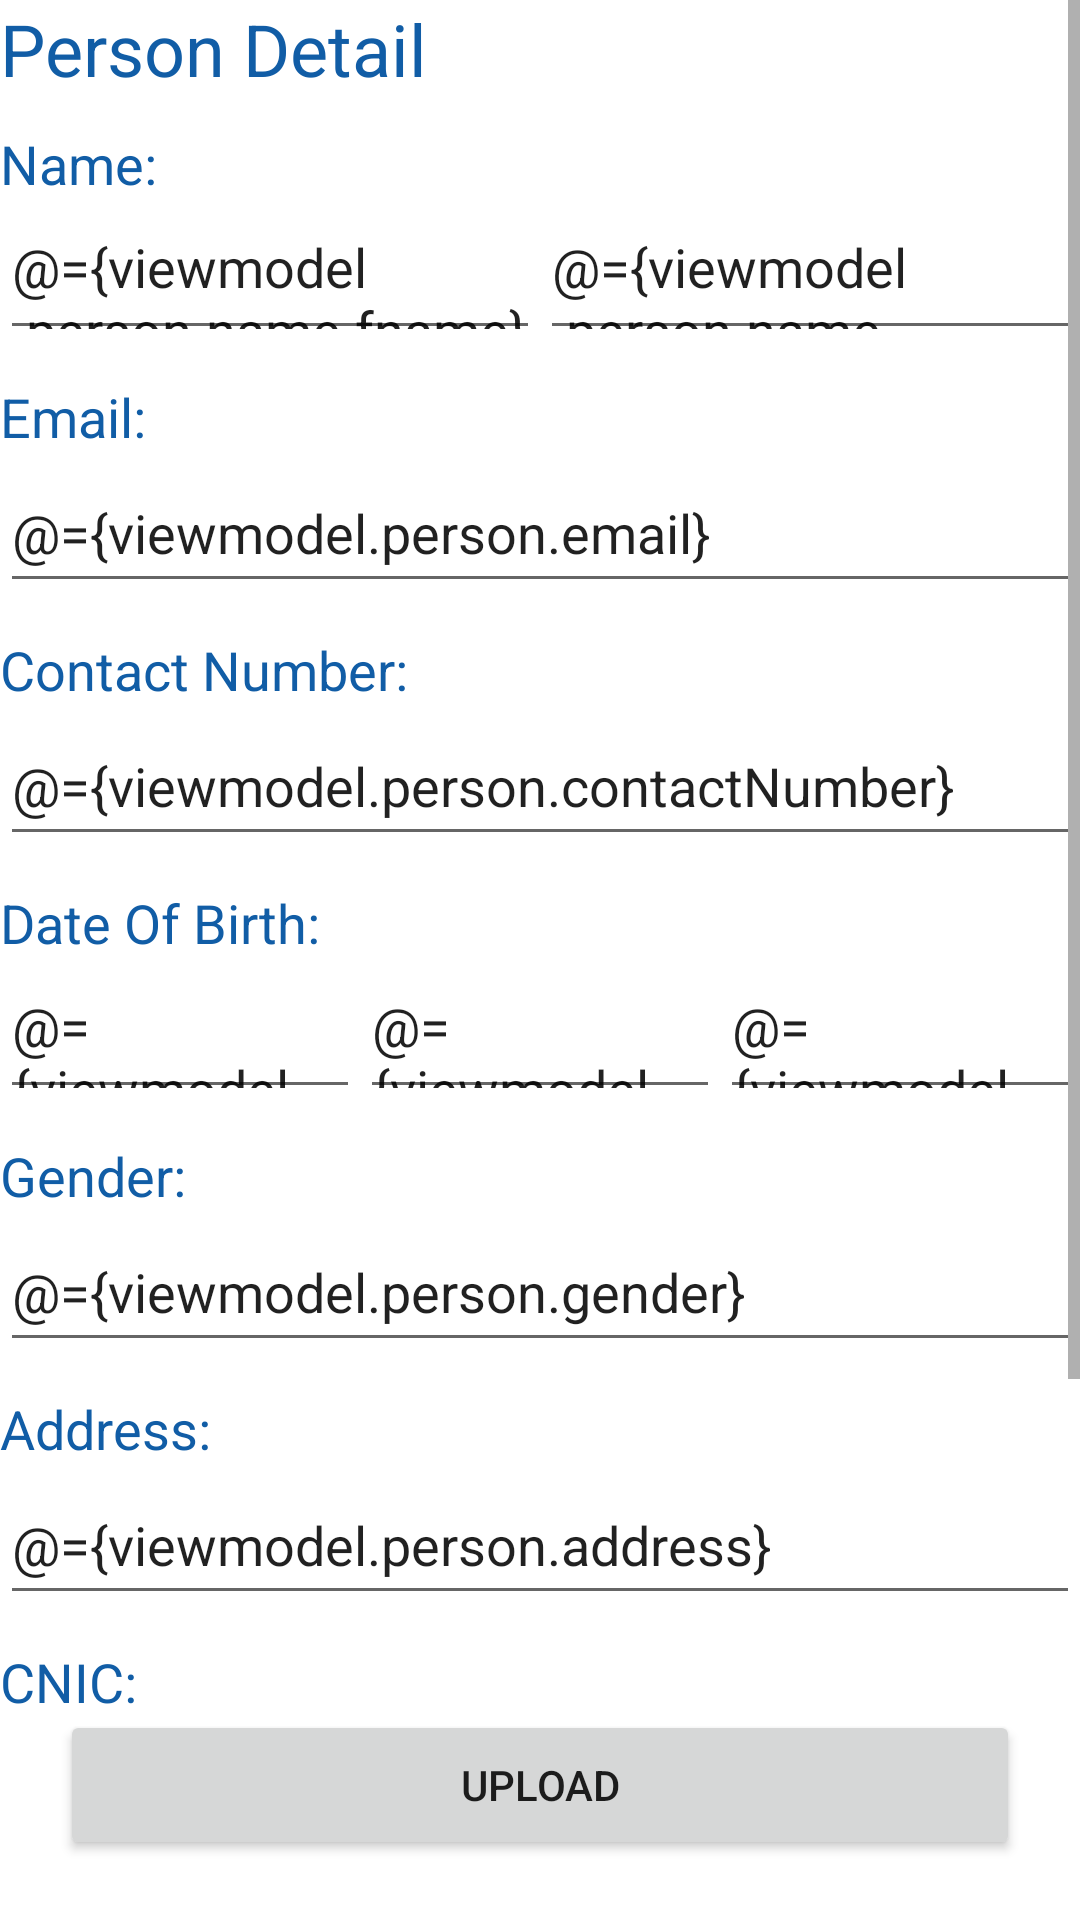

Produce the Android XML layout that renders to this screen, including the resource entries it uses.
<!-- AndroidManifest.xml: application theme Theme.FA21_Class_Demo -->
<!-- res/layout/register_person_activity.xml -->
<?xml version="1.0" encoding="utf-8"?>
<layout xmlns:android="http://schemas.android.com/apk/res/android"
    xmlns:app="http://schemas.android.com/apk/res-auto">
    <data>
       <import type="android.view.View"/>

        <variable
            name="viewmodel"
            type="com.example.fa21_class_demo.authentication.viewmodel.PersonDetailsViewModel" />

    </data>
    <androidx.constraintlayout.widget.ConstraintLayout
        android:layout_width="match_parent"
        android:layout_height="match_parent">

        <ScrollView
            android:layout_width="0dp"
            android:layout_height="0dp"
            app:layout_constraintBottom_toTopOf="@+id/uploadDetails"
            app:layout_constraintEnd_toEndOf="parent"
            app:layout_constraintHorizontal_bias="0.0"
            app:layout_constraintStart_toStartOf="parent"
            app:layout_constraintTop_toTopOf="parent"
            app:layout_constraintVertical_bias="0.0">

            <androidx.appcompat.widget.LinearLayoutCompat
                android:layout_width="match_parent"
                android:layout_height="match_parent"
                android:orientation="vertical">


                <TextView
                    android:layout_width="wrap_content"
                    android:layout_height="wrap_content"
                    android:text="Person Detail"
                    android:textColor="@color/splash_background"
                    android:textSize="24sp" />

                <TextView
                    android:layout_width="wrap_content"
                    android:layout_height="wrap_content"
                    android:layout_marginTop="10dp"
                    android:text="Name:"
                    android:textColor="@color/splash_background"
                    android:textSize="18sp" />

                <androidx.constraintlayout.widget.ConstraintLayout
                    android:layout_width="match_parent"
                    android:layout_height="wrap_content">

                    <EditText
                        android:id="@+id/pFName"
                        android:layout_width="0dp"
                        android:layout_height="50dp"
                        android:hint="Enter your first name"
                        android:text="@={viewmodel.person.name.fname}"
                        app:layout_constraintTop_toTopOf="parent"
                        app:layout_constraintStart_toStartOf="parent"
                        app:layout_constraintEnd_toStartOf="@+id/pLName"/>

                    <EditText
                        android:id="@+id/pLName"
                        android:layout_width="0dp"
                        android:layout_height="50dp"
                        android:hint="Enter your last name"
                        app:layout_constraintTop_toTopOf="parent"
                        app:layout_constraintStart_toEndOf="@+id/pFName"
                        app:layout_constraintEnd_toEndOf="parent"
                        android:text="@={viewmodel.person.name.lName}" />

                </androidx.constraintlayout.widget.ConstraintLayout>



                <TextView
                    android:layout_width="wrap_content"
                    android:layout_height="wrap_content"
                    android:layout_marginTop="10dp"
                    android:text="Email:"
                    android:textColor="@color/splash_background"
                    android:textSize="18sp" />

                <EditText
                    android:id="@+id/pEmail"
                    android:layout_width="match_parent"
                    android:layout_height="50dp"
                    android:hint="Enter your email"
                    android:text="@={viewmodel.person.email}" />


                <TextView
                    android:layout_width="wrap_content"
                    android:layout_height="wrap_content"
                    android:layout_marginTop="10dp"
                    android:text="Contact Number:"
                    android:textColor="@color/splash_background"
                    android:textSize="18sp" />

                <EditText
                    android:id="@+id/pContactNumber"
                    android:layout_width="match_parent"
                    android:layout_height="50dp"
                    android:hint="Enter your Contact Number"
                    android:text="@={viewmodel.person.contactNumber}"/>


                <TextView
                    android:layout_width="wrap_content"
                    android:layout_height="wrap_content"
                    android:layout_marginTop="10dp"
                    android:text="Date Of Birth:"
                    android:textColor="@color/splash_background"
                    android:textSize="18sp" />

                <androidx.constraintlayout.widget.ConstraintLayout
                    android:layout_width="match_parent"
                    android:layout_height="wrap_content">
                    <EditText
                        android:id="@+id/pDateOfBirth_day"
                        android:layout_width="0dp"
                        android:layout_height="50dp"
                        android:hint="Enter your date of birth"
                        android:text="@={viewmodel.person.dateOfBirth.day}"
                        app:layout_constraintStart_toStartOf="parent"
                        app:layout_constraintEnd_toStartOf="@+id/pDateOfBirth_month"
                        app:layout_constraintTop_toTopOf="parent"/>

                    <EditText
                        android:id="@+id/pDateOfBirth_month"
                        android:layout_width="0dp"
                        android:layout_height="50dp"
                        android:hint="Enter your date of birth"
                        android:text="@={viewmodel.person.dateOfBirth.month}"
                        app:layout_constraintTop_toTopOf="parent"
                        app:layout_constraintStart_toEndOf="@id/pDateOfBirth_day"
                        app:layout_constraintEnd_toStartOf="@id/pDateOfBirth_year"/>


                    <EditText
                        android:id="@+id/pDateOfBirth_year"
                        android:layout_width="0dp"
                        android:layout_height="50dp"
                        android:hint="Enter your date of birth"
                        android:text="@={viewmodel.person.dateOfBirth.year}"
                        app:layout_constraintTop_toTopOf="parent"
                        app:layout_constraintStart_toEndOf="@id/pDateOfBirth_month"
                        app:layout_constraintEnd_toEndOf="parent"
                        />

                </androidx.constraintlayout.widget.ConstraintLayout>



                <TextView
                    android:layout_width="wrap_content"
                    android:layout_height="wrap_content"
                    android:layout_marginTop="10dp"
                    android:text="Gender:"
                    android:textColor="@color/splash_background"
                    android:textSize="18sp" />

                <EditText
                    android:id="@+id/pGender"
                    android:layout_width="match_parent"
                    android:layout_height="50dp"
                    android:hint="Enter your gender"
                    android:text="@={viewmodel.person.gender}"/>


                <TextView
                    android:layout_width="wrap_content"
                    android:layout_height="wrap_content"
                    android:layout_marginTop="10dp"
                    android:text="Address:"
                    android:textColor="@color/splash_background"
                    android:textSize="18sp" />

                <EditText
                    android:id="@+id/pAddress"
                    android:layout_width="match_parent"
                    android:layout_height="50dp"
                    android:hint="Enter your address"
                    android:text="@={viewmodel.person.address}"/>


                <TextView
                    android:layout_width="wrap_content"
                    android:layout_height="wrap_content"
                    android:layout_marginTop="10dp"
                    android:text="CNIC:"
                    android:textColor="@color/splash_background"
                    android:textSize="18sp" />

                <EditText
                    android:id="@+id/pCnic"
                    android:layout_width="match_parent"
                    android:layout_height="50dp"
                    android:hint="Enter your CNIC"
                    android:text="@={viewmodel.person.cnic}"/>


                <TextView
                    android:layout_width="wrap_content"
                    android:layout_height="wrap_content"
                    android:layout_marginTop="10dp"
                    android:text="Religion:"
                    android:textColor="@color/splash_background"
                    android:textSize="18sp" />

                <EditText
                    android:id="@+id/pReligion"
                    android:layout_width="match_parent"
                    android:layout_height="50dp"
                    android:hint="Enter your religion"
                    android:text="@={viewmodel.person.religion}"/>





















            </androidx.appcompat.widget.LinearLayoutCompat>


        </ScrollView>


        <Button
            android:id="@+id/uploadDetails"
            android:layout_width="match_parent"
            android:layout_height="50dp"
            android:layout_margin="20dp"
            android:text="Upload"
            android:onClick="@{()->viewmodel.uploadPersonDetails()}"
            app:layout_constraintBottom_toBottomOf="parent" />


    </androidx.constraintlayout.widget.ConstraintLayout>

</layout>
<!-- resources referenced by this layout -->
<resources>
  <color name="splash_background">#115da6</color>
  <color name="white">#FFFFFFFF</color>
  <style name="Theme.FA21_Class_Demo" parent="Theme.MaterialComponents.DayNight.NoActionBar">
          
          <item name="colorPrimary">@color/splash_background</item>
          <item name="colorPrimaryVariant">@color/splash_background</item>
          <item name="colorOnPrimary">@color/white</item>
          
          <item name="colorSecondary">@color/splash_background</item>
          <item name="colorSecondaryVariant">@color/splash_background</item>
          <item name="colorOnSecondary">@color/black</item>
          
          <item name="android:statusBarColor" tools:targetApi="l">?attr/colorPrimaryVariant</item>
          
      </style>
  <color name="black">#FF000000</color>
</resources>
